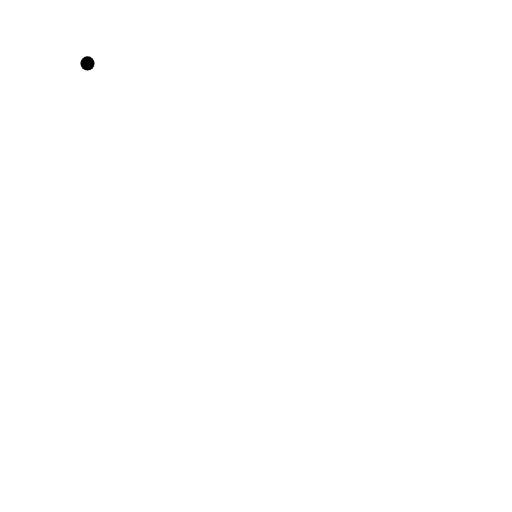
t = 0.00 s
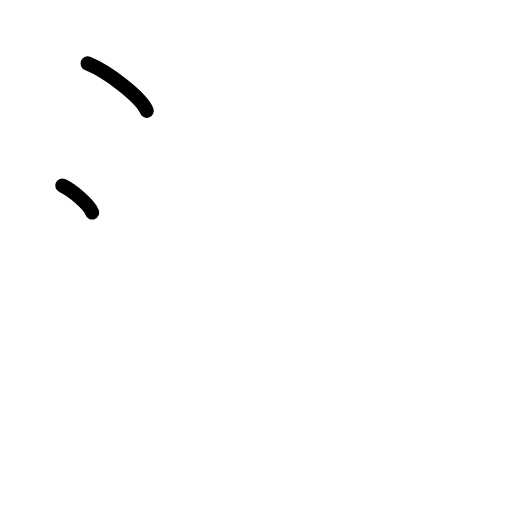
t = 1.50 s
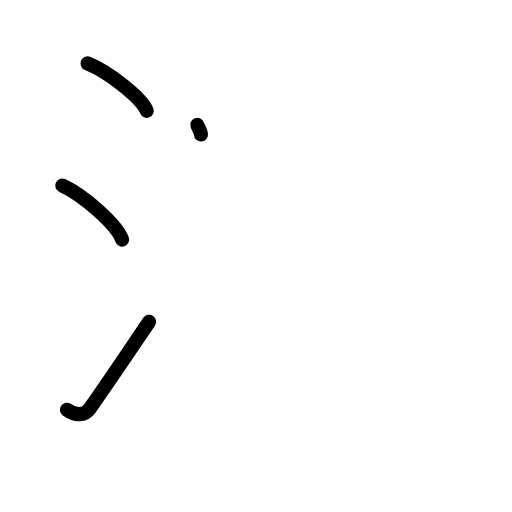
t = 3.25 s
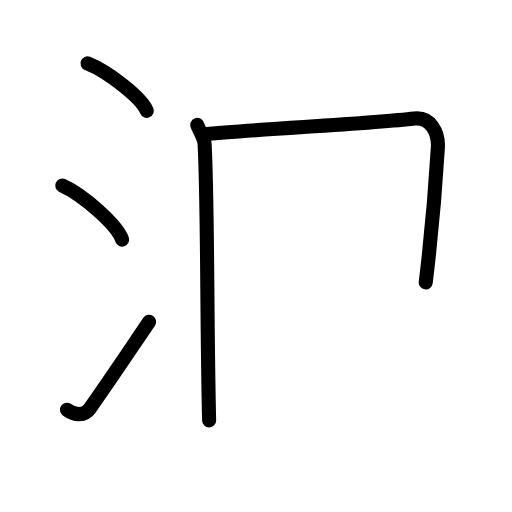
t = 4.83 s
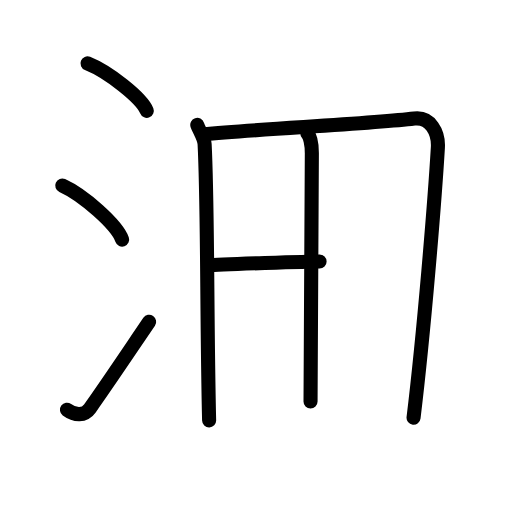
t = 6.50 s
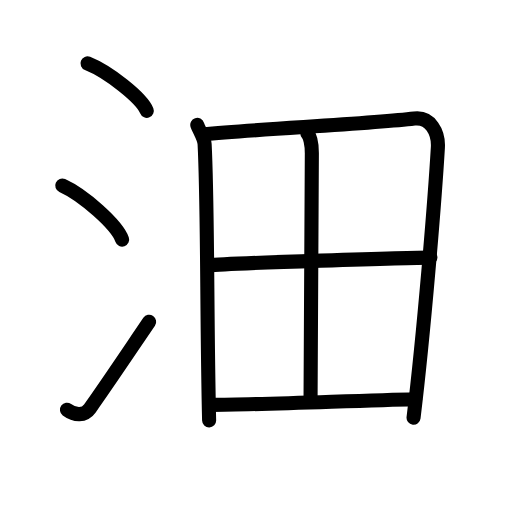
t = 8.00 s

The animated SVG that drew these frames (rendered in a browser with its animation timeline set to each time). Animation: 20 SMIL elements (animate=20); one cycle of 8.00 s.

<?xml version="1.0" encoding="UTF-8"?>
<!--
AniKanjiVG is licensed by CC-BY-SA Paul C. Sommerhoff (https://bitbucket.org/sommerhoff/anikanjivg).
AniKanjiVG uses KanjiVG which is licensed by CC-BY-SA Ulrich Apel (http://kanjivg.tagaini.net).
See also http://creativecommons.org/licenses/by-sa/3.0/
-->
<svg xmlns:kvg='http://kanjivg.tagaini.net' xmlns='http://www.w3.org/2000/svg' width='109' height='109' viewBox='0 0 109 109' style='fill:none;stroke:#000000;stroke-width:3;stroke-linecap:round;stroke-linejoin:round;' id="kvg:kanji_06cba"><g id="kvg:06cba" kvg:element="沺"><g id="kvg:06cba-g1" kvg:element="氵" kvg:variant="true" kvg:original="水" kvg:position="left" kvg:radical="general"><path id="kvg:06cba-s1" kvg:type="㇔" d="M18.63,13.5c4.45,1.78,11.5,7.32,12.62,10.09"><animate attributeName="d" begin="0.0s" dur="1.0s" from="M18.63,13.5C18.63,13.5,18.63,13.5,18.63,13.5" to="M18.63,13.5c4.45,1.78,11.5,7.32,12.62,10.09" />
</path>
<path id="kvg:06cba-s2" kvg:type="㇔" d="M13.25,39.5C17.75,41.53,24.87,47.84,26,51"><animate attributeName="d" begin="1.0s" dur="1.0s" from="M13.25,39.5C13.25,39.5,13.25,39.5,13.25,39.5" to="M13.25,39.5C17.75,41.53,24.87,47.84,26,51" />
<animate attributeName="d" begin="0s" dur="1.0s" from="M-100,-100" to="M-100,-100" />
</path>
<path id="kvg:06cba-s3" kvg:type="㇀" d="M14.25,87.23c1.71,1.27,3.75,1.31,4.86-0.25C23,81.5,27.5,74.75,31.75,68.5"><animate attributeName="d" begin="2.0s" dur="0.5s" from="M14.25,87.23C14.25,87.23,14.25,87.23,14.25,87.23" to="M14.25,87.23c1.71,1.27,3.75,1.31,4.86-0.25" />
<animate attributeName="d" begin="2.5s" dur="0.5s" from="M14.25,87.23c1.71,1.27,3.75,1.31,4.86-0.25c0,0,0,0,0,0,0" to="M14.25,87.23c1.71,1.27,3.75,1.31,4.86-0.25C23,81.5,27.5,74.75,31.75,68.5" />
<animate attributeName="d" begin="0s" dur="2.0s" from="M-100,-100" to="M-100,-100" />
</path>
</g>
<g id="kvg:06cba-g2" kvg:element="田" kvg:position="right"><path id="kvg:06cba-s4" kvg:type="㇑" d="M42,26.59c0.36,1.07,1.49,2.77,1.56,4.1C44.25,44,44,68,44.52,89.5"><animate attributeName="d" begin="3.0s" dur="0.5s" from="M42,26.59C42,26.59,42,26.59,42,26.59" to="M42,26.59c0.36,1.07,1.49,2.77,1.56,4.1" />
<animate attributeName="d" begin="3.5s" dur="0.5s" from="M42,26.59c0.36,1.07,1.49,2.77,1.56,4.1c0,0,0,0,0,0,0" to="M42,26.59c0.36,1.07,1.49,2.77,1.56,4.1C44.25,44,44,68,44.52,89.5" />
<animate attributeName="d" begin="0s" dur="3.0s" from="M-100,-100" to="M-100,-100" />
</path>
<path id="kvg:06cba-s5" kvg:type="㇕a" d="M43.18,28.59c12.58-1.19,35.63-2.19,45.02-3.34c3.45-0.42,5.2,2.99,5.02,6.15c-0.69,11.57-2.97,39.36-5.18,57.54"><animate attributeName="d" begin="4.0s" dur="0.3333333333333333s" from="M43.18,28.59C43.18,28.59,43.18,28.59,43.18,28.59" to="M43.18,28.59c12.58-1.19,35.63-2.19,45.02-3.34" />
<animate attributeName="d" begin="4.333333333333333s" dur="0.3333333333333333s" from="M43.18,28.59c12.58-1.19,35.63-2.19,45.02-3.34c0,0,0,0,0,0,0" to="M43.18,28.59c12.58-1.19,35.63-2.19,45.02-3.34c3.45-0.42,5.2,2.99,5.02,6.15" />
<animate attributeName="d" begin="4.666666666666667s" dur="0.3333333333333333s" from="M43.18,28.59c12.58-1.19,35.63-2.19,45.02-3.34c3.45-0.42,5.2,2.99,5.02,6.15c0,0,0,0,0,0,0" to="M43.18,28.59c12.58-1.19,35.63-2.19,45.02-3.34c3.45-0.42,5.2,2.99,5.02,6.15c-0.69,11.57-2.97,39.36-5.18,57.54" />
<animate attributeName="d" begin="0s" dur="4.0s" from="M-100,-100" to="M-100,-100" />
</path>
<path id="kvg:06cba-s6" kvg:type="㇑a" d="M65.43,28.43c0.57,0.57,0.96,2.29,0.96,4.2c-0.05,12.55-0.28,48.29-0.28,52.84"><animate attributeName="d" begin="5.0s" dur="0.5s" from="M65.43,28.43C65.43,28.43,65.43,28.43,65.43,28.43" to="M65.43,28.43c0.57,0.57,0.96,2.29,0.96,4.2" />
<animate attributeName="d" begin="5.5s" dur="0.5s" from="M65.43,28.43c0.57,0.57,0.96,2.29,0.96,4.2c0,0,0,0,0,0,0" to="M65.43,28.43c0.57,0.57,0.96,2.29,0.96,4.2c-0.05,12.55-0.28,48.29-0.28,52.84" />
<animate attributeName="d" begin="0s" dur="5.0s" from="M-100,-100" to="M-100,-100" />
</path>
<path id="kvg:06cba-s7" kvg:type="㇐a" d="M44.44,56.51c4.12-0.52,43.79-1.67,47.19-1.67"><animate attributeName="d" begin="6.0s" dur="1.0s" from="M44.44,56.51C44.44,56.51,44.44,56.51,44.44,56.51" to="M44.44,56.51c4.12-0.52,43.79-1.67,47.19-1.67" />
<animate attributeName="d" begin="0s" dur="6.0s" from="M-100,-100" to="M-100,-100" />
</path>
<path id="kvg:06cba-s8" kvg:type="㇐a" d="M45.18,86.19c9.1,0,30.65-0.92,43.21-1.21"><animate attributeName="d" begin="7.0s" dur="1.0s" from="M45.18,86.19C45.18,86.19,45.18,86.19,45.18,86.19" to="M45.18,86.19c9.1,0,30.65-0.92,43.21-1.21" />
<animate attributeName="d" begin="0s" dur="7.0s" from="M-100,-100" to="M-100,-100" />
</path>
</g>
</g>
</svg>
